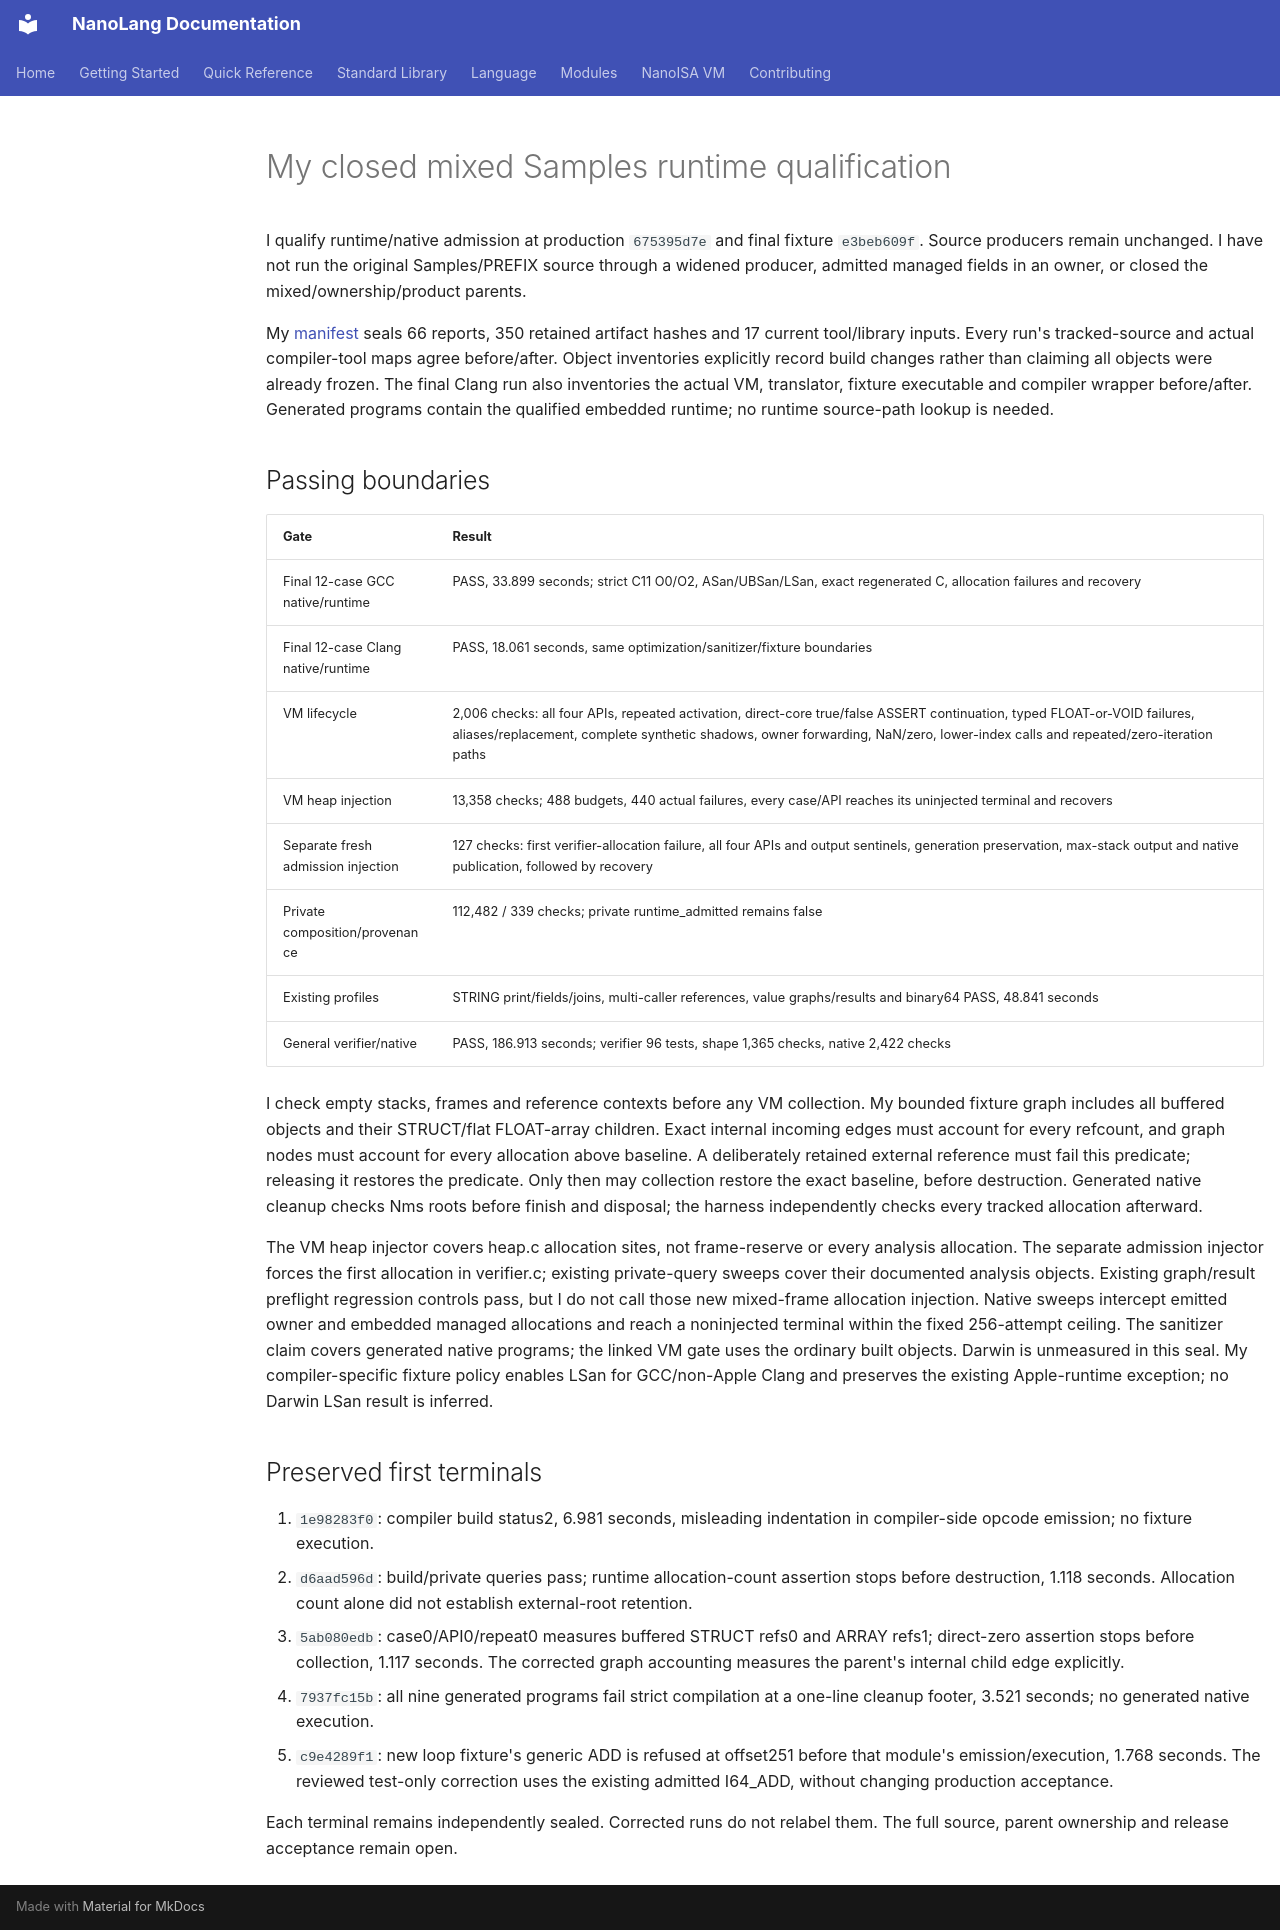

repository: jordanhubbard/nanolang · page: evidence/mixed-samples-runtime/index.html · generator: mkdocs

# My closed mixed Samples runtime qualification

I qualify runtime/native admission at production `675395d7e` and final fixture
`e3beb609f`. Source producers remain unchanged. I have not run the original
Samples/PREFIX source through a widened producer, admitted managed fields in an
owner, or closed the mixed/ownership/product parents.

My [manifest](mixed-samples-runtime/manifest.json) seals 66 reports, 350 retained
artifact hashes and 17 current tool/library inputs. Every run's tracked-source
and actual compiler-tool maps agree before/after. Object inventories explicitly
record build changes rather than claiming all objects were already frozen.
The final Clang run also inventories the actual VM, translator, fixture executable
and compiler wrapper before/after. Generated programs contain the qualified
embedded runtime; no runtime source-path lookup is needed.

## Passing boundaries

| Gate | Result |
| --- | --- |
| Final 12-case GCC native/runtime | PASS, 33.899 seconds; strict C11 O0/O2, ASan/UBSan/LSan, exact regenerated C, allocation failures and recovery |
| Final 12-case Clang native/runtime | PASS, 18.061 seconds, same optimization/sanitizer/fixture boundaries |
| VM lifecycle | 2,006 checks: all four APIs, repeated activation, direct-core true/false ASSERT continuation, typed FLOAT-or-VOID failures, aliases/replacement, complete synthetic shadows, owner forwarding, NaN/zero, lower-index calls and repeated/zero-iteration paths |
| VM heap injection | 13,358 checks; 488 budgets, 440 actual failures, every case/API reaches its uninjected terminal and recovers |
| Separate fresh admission injection | 127 checks: first verifier-allocation failure, all four APIs and output sentinels, generation preservation, max-stack output and native publication, followed by recovery |
| Private composition/provenance | 112,482 / 339 checks; private runtime_admitted remains false |
| Existing profiles | STRING print/fields/joins, multi-caller references, value graphs/results and binary64 PASS, 48.841 seconds |
| General verifier/native | PASS, 186.913 seconds; verifier 96 tests, shape 1,365 checks, native 2,422 checks |

I check empty stacks, frames and reference contexts before any VM collection.
My bounded fixture graph includes all buffered objects and their STRUCT/flat
FLOAT-array children. Exact internal incoming edges must account for every
refcount, and graph nodes must account for every allocation above baseline.
A deliberately retained external reference must fail this predicate; releasing
it restores the predicate. Only then may collection restore the exact baseline,
before destruction. Generated native cleanup checks Nms roots before finish and
disposal; the harness independently checks every tracked allocation afterward.

The VM heap injector covers heap.c allocation sites, not frame-reserve or every
analysis allocation. The separate admission injector forces the first allocation
in verifier.c; existing private-query sweeps cover their documented analysis
objects. Existing graph/result preflight regression controls pass, but I do not
call those new mixed-frame allocation injection. Native sweeps intercept emitted
owner and embedded managed allocations and reach a noninjected terminal within
the fixed 256-attempt ceiling. The sanitizer claim covers generated native
programs; the linked VM gate uses the ordinary built objects. Darwin is unmeasured
in this seal. My compiler-specific fixture policy enables LSan for GCC/non-Apple
Clang and preserves the existing Apple-runtime exception; no Darwin LSan result
is inferred.

## Preserved first terminals

1. `1e98283f0`: compiler build status2, 6.981 seconds, misleading indentation in
   compiler-side opcode emission; no fixture execution.
2. `d6aad596d`: build/private queries pass; runtime allocation-count assertion
   stops before destruction, 1.118 seconds. Allocation count alone did not
   establish external-root retention.
3. `5ab080edb`: case0/API0/repeat0 measures buffered STRUCT refs0 and ARRAY refs1;
   direct-zero assertion stops before collection, 1.117 seconds. The corrected
   graph accounting measures the parent's internal child edge explicitly.
4. `7937fc15b`: all nine generated programs fail strict compilation at a one-line
   cleanup footer, 3.521 seconds; no generated native execution.
5. `c9e4289f1`: new loop fixture's generic ADD is refused at offset251 before that
   module's emission/execution, 1.768 seconds. The reviewed test-only correction
   uses the existing admitted I64_ADD, without changing production acceptance.

Each terminal remains independently sealed. Corrected runs do not relabel them.
The full source, parent ownership and release acceptance remain open.
